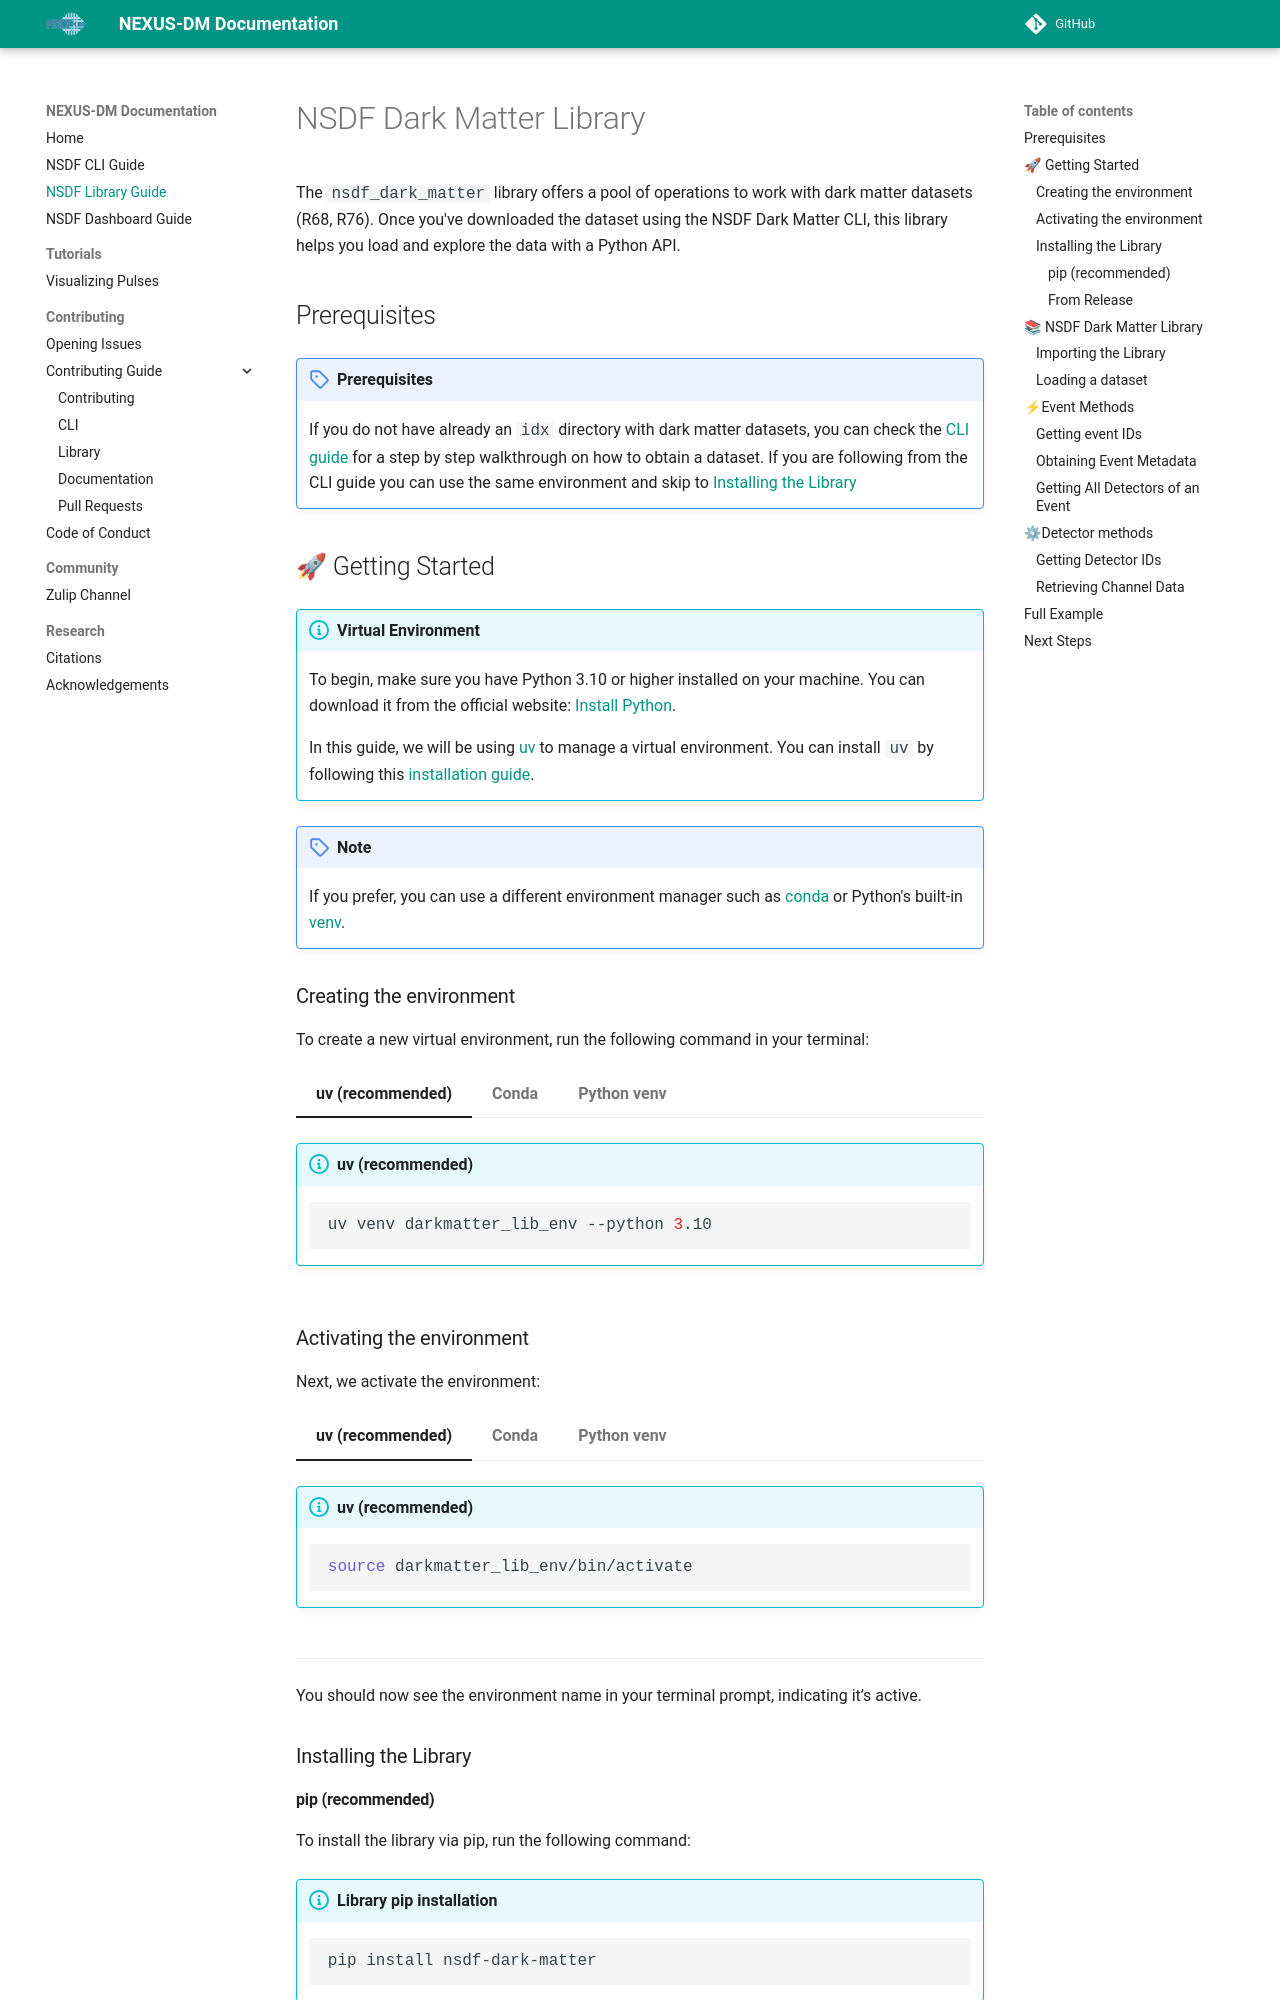

repository: nsdf-fabric/nexus-dm · page: library/index.html · generator: mkdocs

# NSDF Dark Matter Library

The `nsdf_dark_matter` library offers a pool of operations to work with dark matter datasets (R68, R76).
Once you've downloaded the dataset using the NSDF Dark Matter CLI, this library helps you load and explore the data with a Python API.

## Prerequisites

!!! note "Prerequisites"

    If you do not have already an `idx` directory with dark matter datasets, you can check the [CLI guide](./cli.md) for a step by step walkthrough
    on how to obtain a dataset. If you are following from the CLI guide you can use the same environment and skip to [Installing the Library](#installing-the-library)

## 🚀 Getting Started

!!! info "Virtual Environment"

    To begin, make sure you have Python 3.10 or higher installed on your machine. You can download it from the official website: [Install Python](https://www.python.org/downloads/).

    In this guide, we will be using [uv](https://docs.astral.sh/uv/) to manage a virtual environment. You can install `uv` by following this [installation guide](https://docs.astral.sh/uv/getting-started/installation/).

!!! note

    If you prefer, you can use a different environment manager such as [conda](https://www.anaconda.com/docs/getting-started/miniconda/main) or Python's built-in [venv](https://docs.python.org/3/library/venv.html).

### Creating the environment

To create a new virtual environment, run the following command in your terminal:

=== "uv (recommended)"

    !!! info "uv (recommended)"

        ```bash
        uv venv darkmatter_lib_env --python 3.10
        ```

=== "Conda"

    !!! info "Conda"

        ```bash
        conda create -n darkmatter_lib_env python=3.10
        ```

=== "Python venv"

    !!! info "Python venv"

        ```bash
        python -m venv darkmatter_lib_env
        ```

### Activating the environment

Next, we activate the environment:

=== "uv (recommended)"

    !!! info "uv (recommended)"

        ```bash
        source darkmatter_lib_env/bin/activate
        ```

=== "Conda"

    !!! info "Conda"

        ```bash
        conda activate darkmatter_lib_env
        ```

=== "Python venv"

    !!! info "Python venv"

        ```bash
        source darkmatter_lib_env/bin/activate
        ```

---

You should now see the environment name in your terminal prompt, indicating it’s active.

### Installing the Library
